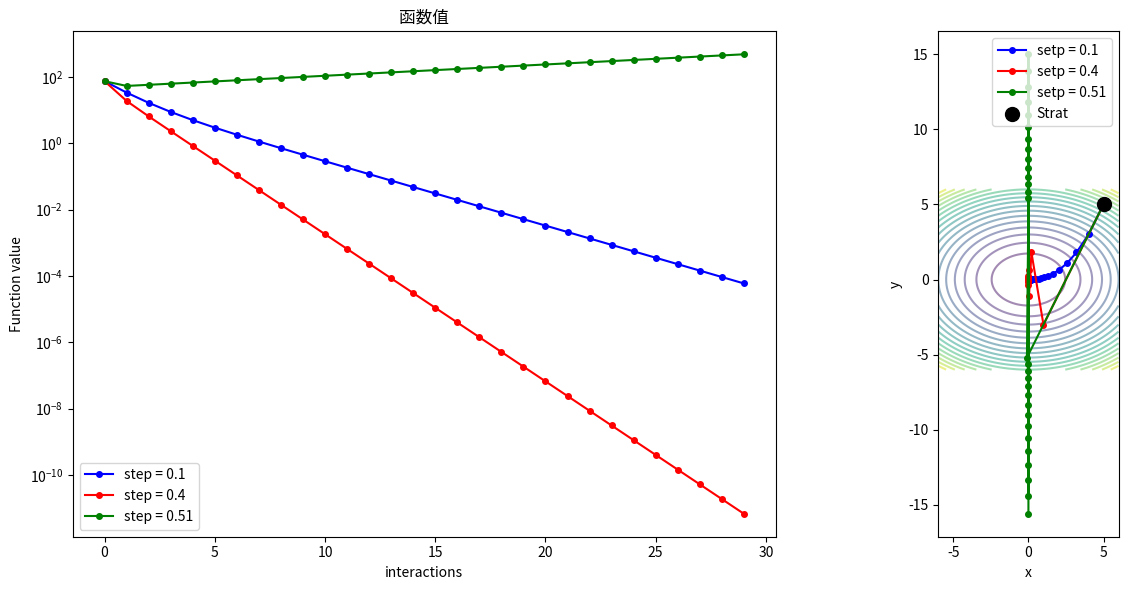

Python code for this plot:
import numpy as np
import matplotlib.pyplot as plt 
# fig,ax = plt.subplots(1,2) #第一个是行，第二个是列
# x = np.array([0,1,2,3,4,5])
# y = np.array([0,2,4,6,8,10])
# ax[0].plot(x,y,label = '469')
# # plt.plot(x,y,'red') #变红色
# # plt.plot(x,y,'o')   #显示每个点  
# ax[0].set_title("y=2x")
# ax[0].legend()
# x_1 = [0,1,2,3,4]
# y_1 = [235,74,95,2136,877]
# ax[1].plot(x_1,y_1,'o-',label = '236') #o-表示显示点同时连线
# #如果是四张就是ax[i,j]
# ax[1].legend() #使用plt.legend()只给最后一个显示
# plt.show()

def f(x):
    return x[0]**2+2*x[1]**2

def grad_f(x):
    return np.array([2*x[0],4*x[1]])

# def record_decreas(start_point,step_size):
#     x = np.array(start_point,dtype = float)
    
#     step_number = []
#     func_values = []
#     for i in range(50):
#         step_number.append(i)
#         func_values.append(f(x))
        
#         x = x - step_size*grad_f(x)
        
#     return step_number,func_values

# x1,alpha1 = record_decreas([5.0,5.0],step_size = 0.1)
# x2,alpha2 = record_decreas([5.0,5.0],0.3)

# plt.plot(x1,alpha1,'o-',label = 'samll step = 0.1')
# plt.plot(x2,alpha2,'o-',label = 'big step = 0.3')  
# plt.legend()
# plt.show()

# def record_footprints(strat_point,step_size,steps = 30):
#     x = np.array(strat_point,dtype = float)
    
#     foot_x = []
#     foot_y = []
#     for i in range(steps):
#         foot_x.append(x[0])
#         foot_y.append(x[1])
        
#         x = x - step_size*grad_f(x)
#     return foot_x,foot_y 

# fx,fy = record_footprints([5.0,5.0],0.1,steps = 20)

# #生成等高线
# x_grid = np.linspace(-6,6,100)
# y_grid = np.linspace(-6,6,100)

# X,Y = np.meshgrid(x_grid,y_grid)

# Z = X**2 + 2 * Y**2 
# #画线
# plt.contour(X,Y,Z,levels = 20,cmap = 'viridis',alpha = 0.6)
# plt.plot(fx,fy,'r-o',label = 'Alpgorithm Path')

# #标起点和终点
# plt.plot(fx[0],fy[0],'go',markersize = 10,label = 'Start')
# plt.plot(fx[-1],fy[-1],'ys',markersize = 10,label = 'End')

# #收尾
# plt.title('Footprint on the Mountain')
# plt.xlabel("x")
# plt.ylabel("y")
# plt.legend()
# plt.axis('equal')#让x,y比例一致 单图变比例用plt.axis("具体比例"y/x),多张图使用ax[i].set_ascept("具体比例"y/x)
#除此之外，改变比例可以使用plt.yscale('log')以及plt.xscale('log')
#若是作用在多张图上，使用ax[i].set_scale('log')
# plt.show()

# x_eg1 = [1,2,3,4,5]
# y_eg1 = [2,5,3,8,4]
# #第1个点大小10，第2个点大小50，第3个点大小100... 越来越大
# sizes = [10,50,100,300,400]
# #电脑会根据这组数字，自动从浅蓝渐变到深红
# colors = [1,2,3,4,5]
# plt.scatter(x_eg1,y_eg1,s = sizes ,c=colors,cmap = 'coolwarm',alpha = 0.7)
# plt.title("Scatter Plot:Different Sizes and Colors")
# plt.show()

def get_history(start_point,setp_size,max_setps = 30):
    x = np.array(start_point , dtype=float)
    hx,hy,hf = [],[],[]
    
    for i in range(max_setps):
        hx.append(x[0])
        hy.append(x[1])
        hf.append(f(x))
        
        x = x - grad_f(x) * setp_size
        
        if f(x)> 1e6:
            hx.append(x[0])
            hy.append(x[1])
            hf.append(f(x))
            break
    return hx,hy,hf

hx1,hy1,hf1 = get_history([5,5],0.1)
hx2,hy2,hf2 = get_history([5,5],0.4)
hx3,hy3,hf3 = get_history([5,5],0.51)

fig,ax = plt.subplots(1,2,figsize = (14,6))

ax[0].plot(hf1,'b-o',label = 'step = 0.1',markersize = 4)
ax[0].plot(hf2,'r-o',label = 'step = 0.4',markersize = 4)
ax[0].plot(hf3,'g-o',label = 'step = 0.51',markersize = 4)

ax[0].set_title("函数值")
ax[0].set_xlabel('interactions')
ax[0].set_ylabel('Function value')
ax[0].set_yscale('log')
ax[0].legend()

x_grid = np.linspace(-6,6,100)  
y_grid = np.linspace(-6,6,100) 
X,Y = np.meshgrid(x_grid,y_grid)
Z = X**2 + 2* Y**2
ax[1].contour(X,Y,Z,levels = 20,cmap = 'viridis',alpha = 0.5)
ax[1].plot(hx1,hy1,'b-o',label = 'setp = 0.1' , markersize = 4)
ax[1].plot(hx2,hy2,'r-o',label = 'setp = 0.4' , markersize = 4)
ax[1].plot(hx3,hy3,'g-o',label = 'setp = 0.51' , markersize = 4)

ax[1].scatter(hx1[0],hy1[0],c = 'black',s = 100,zorder = 5,label = 'Strat')
ax[1].set_xlabel("x")
ax[1].set_ylabel("y")
ax[1].set_aspect('equal')
ax[1].legend()

plt.tight_layout()
plt.show()
             
